Dataset: dataset-image (GitHub, littlechicken139/Three-Stage-Cervical-TCT-Smear-Detection-Framework). Classes: epithelial cell, HSIL high-grade squamous intraepithelial lesion, koilocyte, lymphocyte, middle layer cell, neutrophil, tri.

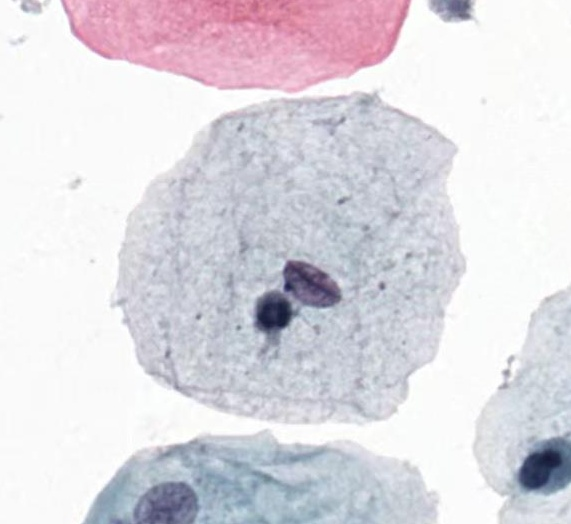
Label: middle layer cell

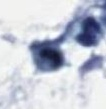
Label: tri

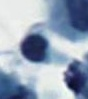
Label: lymphocyte

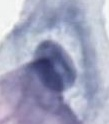
Label: epithelial cell

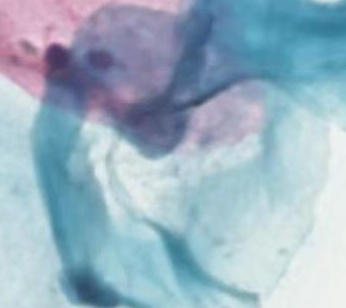
Label: koilocyte

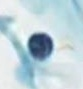
Label: lymphocyte
